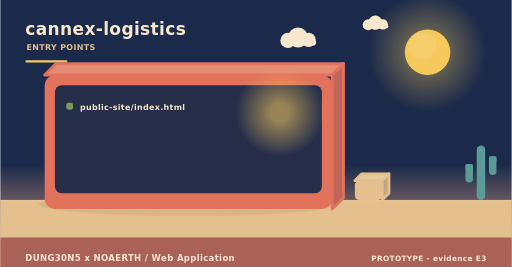
t = 0.00 s
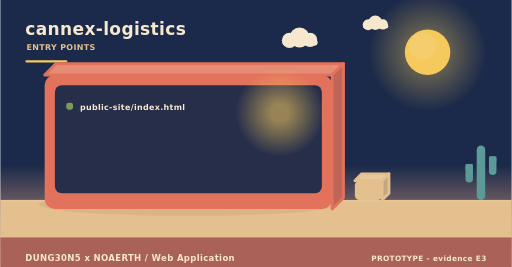
t = 2.00 s
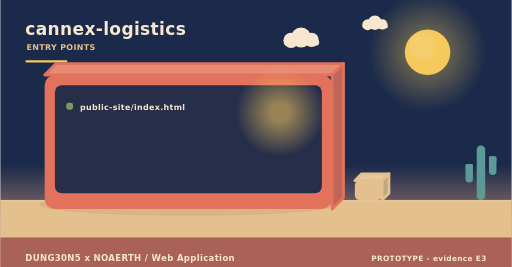
t = 4.00 s
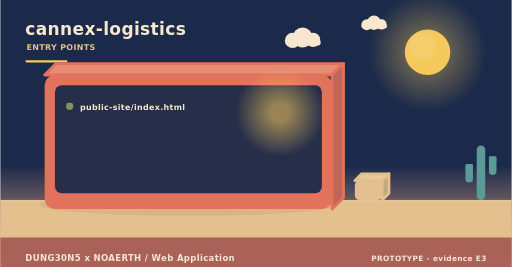
t = 6.00 s
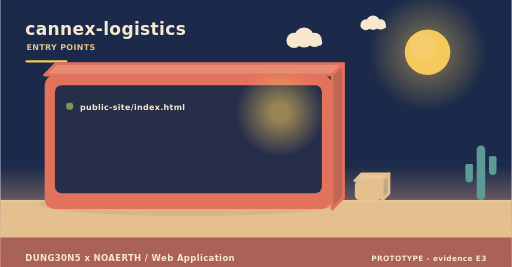
t = 8.00 s
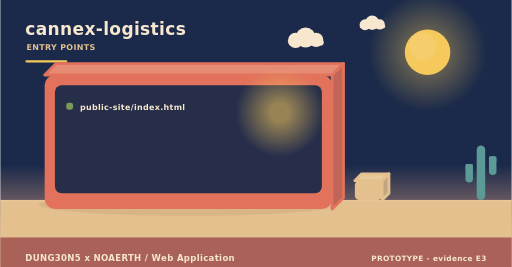
t = 10.00 s

The animated SVG that drew these frames (rendered in a browser with its animation timeline set to each time). Animation: 3 SMIL elements (animateTransform=3); frames cover the first 10.00 s, repeats indefinitely.

<svg xmlns="http://www.w3.org/2000/svg" width="900" height="470" viewBox="0 0 900 470" role="img" aria-label="cannex-logistics - how it is operated"><linearGradient id="skyt" x1="0" y1="0" x2="0" y2="1"><stop offset="0" stop-color="#1b2a4a"/><stop offset="0.62" stop-color="#1b2a4a"/><stop offset="1" stop-color="#f3ad8a"/></linearGradient><rect width="900" height="470" fill="url(#skyt)"/><radialGradient id="sunt"><stop offset="0.35" stop-color="#f5c95c" stop-opacity="0.34"/><stop offset="1" stop-color="#f5c95c" stop-opacity="0"/></radialGradient><circle cx="752" cy="92" r="104" fill="url(#sunt)"/><circle cx="752" cy="92" r="40" fill="#f5c95c"/><circle cx="743.2" cy="81.6" r="24" fill="#f5d27e" opacity="0.5"/><g><circle cx="524" cy="66" r="17.64" fill="#f6e7ce"/><circle cx="506.36" cy="71.04" r="13.44" fill="#f6e7ce"/><circle cx="542.48" cy="70.2" r="12.6" fill="#f6e7ce"/><rect x="493.76" y="69.36" width="62.16" height="10.92" rx="5.46" fill="#f6e7ce"/><animateTransform attributeName="transform" type="translate" values="0 0;24 0;0 0" dur="36s" begin="0s" repeatCount="indefinite"/></g><g><circle cx="660" cy="40" r="12.6" fill="#f6e7ce"/><circle cx="647.4" cy="43.6" r="9.6" fill="#f6e7ce"/><circle cx="673.2" cy="43" r="9" fill="#f6e7ce"/><rect x="638.4" y="42.4" width="44.4" height="7.8" rx="3.9" fill="#f6e7ce"/><animateTransform attributeName="transform" type="translate" values="0 0;-18 0;0 0" dur="46s" begin="3s" repeatCount="indefinite"/></g><rect x="0" y="352" width="900" height="118" fill="#e3c08d"/><rect x="0" y="352" width="900" height="3" fill="#e6c596"/><text x="44" y="62" font-family="Verdana,DejaVu Sans,sans-serif" font-size="30" font-weight="700" letter-spacing="0.6" fill="#f6e7ce" text-anchor="start">cannex-logistics</text><text x="46" y="88" font-family="Verdana,DejaVu Sans,sans-serif" font-size="14" font-weight="700" letter-spacing="0.6" fill="#e3c08d" text-anchor="start">ENTRY POINTS</text><rect x="44" y="106" width="74" height="4" rx="2" fill="#f5c95c"/><ellipse cx="331" cy="360" rx="263.2" ry="20" fill="rgba(138,90,68,0.11)"/><path d="M78,132 L584,132 L604,112 L98,112 Z" fill="#e68c74" stroke="#e2725b" stroke-width="5" stroke-linejoin="round"/><path d="M584,132 L604,112 L604,348 L584,368 Z" fill="#c06658" stroke="#e2725b" stroke-width="5" stroke-linejoin="round"/><rect x="78" y="132" width="506" height="236" rx="18" fill="#e2725b"/><rect x="96" y="150" width="470" height="190" rx="12" fill="#1b2a4a" opacity="0.94"/><radialGradient id="lamp65907"><stop offset="0.2" stop-color="#f5c95c" stop-opacity="0.55"/><stop offset="1" stop-color="#f5c95c" stop-opacity="0"/></radialGradient><circle cx="492" cy="198" r="78" fill="url(#lamp65907)"/><rect x="116" y="181" width="12" height="12" rx="4" fill="#7a9a5c"/><g><text x="140" y="194" font-family="Verdana,DejaVu Sans,sans-serif" font-size="14" font-weight="700" letter-spacing="0.6" fill="#f6e7ce" text-anchor="start">public-site/index.html</text><animateTransform attributeName="transform" type="translate" values="0 10;0 0" dur="0.7s" begin="0.4s" fill="freeze"/></g><path d="M624,318 L672,318 L684,306 L636,306 Z" fill="#e7c99b" stroke="#e3c08d" stroke-width="5" stroke-linejoin="round"/><path d="M672,318 L684,306 L684,340 L672,352 Z" fill="#c1a682" stroke="#e3c08d" stroke-width="5" stroke-linejoin="round"/><rect x="624" y="318" width="48" height="34" rx="8" fill="#e3c08d"/><rect x="838.52" y="256" width="14.96" height="96" rx="7.48" fill="#5b9a97"/><rect x="818.72" y="288.64" width="13.2" height="32.64" rx="6.6" fill="#5b9a97"/><rect x="818.72" y="288.64" width="13.2" height="9.6" rx="2.2" fill="#5b9a97"/><rect x="860.08" y="275.2" width="13.2" height="32.64" rx="6.6" fill="#5b9a97"/><rect x="860.08" y="275.2" width="13.2" height="9.6" rx="2.2" fill="#5b9a97"/><rect x="0" y="418" width="900" height="52" rx="0" fill="#a65c56" opacity="0.94"/><text x="44" y="460" font-family="Verdana,DejaVu Sans,sans-serif" font-size="15" font-weight="700" letter-spacing="0.6" fill="#f6e7ce" text-anchor="start">DUNG30N5 x NOAERTH  /  Web Application</text><text x="856" y="460" font-family="Verdana,DejaVu Sans,sans-serif" font-size="13" font-weight="700" letter-spacing="0.6" fill="#f6e7ce" text-anchor="end">PROTOTYPE  -  evidence E3</text></svg>
